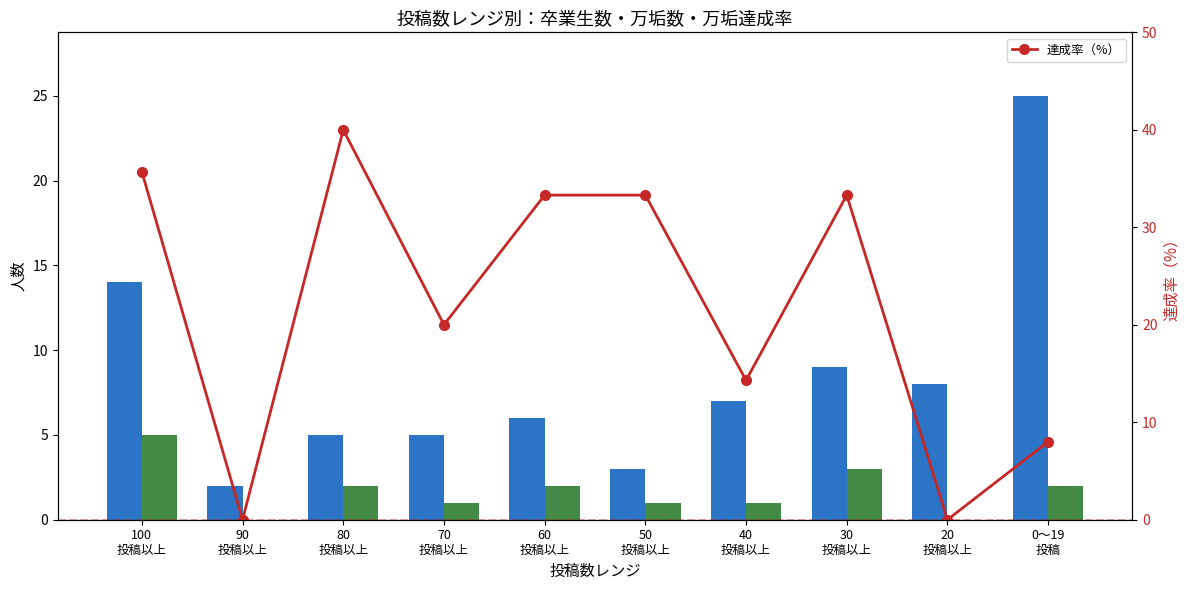

The matplotlib source for this figure: (Note: this script raises an exception after producing the figure.)
# -*- coding: utf-8 -*-
"""
卒業生投稿数レンジ別の万垢達成率テーブルを図で可視化する。
"""
import matplotlib.pyplot as plt
import matplotlib as mpl

mpl.rcParams["font.family"] = ["Hiragino Sans", "sans-serif"]

# 投稿数レンジ（左から多い順）
ranges = [
    "100\n投稿以上",
    "90\n投稿以上",
    "80\n投稿以上",
    "70\n投稿以上",
    "60\n投稿以上",
    "50\n投稿以上",
    "40\n投稿以上",
    "30\n投稿以上",
    "20\n投稿以上",
    "0〜19\n投稿",
]
x = range(len(ranges))

# 卒業生数・万垢数・達成率（%）
sotsugyosei = [14, 2, 5, 5, 6, 3, 7, 9, 8, 25]
manka = [5, 0, 2, 1, 2, 1, 1, 3, 0, 2]
tassei_rate = [35.7, 0.0, 40.0, 20.0, 33.3, 33.3, 14.3, 33.3, 0.0, 8.0]
zentai_wari = [29.4, 0.0, 11.8, 5.9, 11.8, 5.9, 5.9, 17.6, 0.0, 11.8]

fig, ax1 = plt.subplots(figsize=(12, 6))

w = 0.35
bars1 = ax1.bar([i - w / 2 for i in x], sotsugyosei, width=w, label="卒業生（人数）", color="#1565c0", alpha=0.9)
bars2 = ax1.bar([i + w / 2 for i in x], manka, width=w, label="万垢（人数）", color="#2e7d32", alpha=0.9)

ax1.set_ylabel("人数", fontsize=11)
ax1.set_ylim(0, max(sotsugyosei) * 1.15)
ax1.set_xticks(x)
ax1.set_xticklabels(ranges, fontsize=9)
ax1.set_xlabel("投稿数レンジ", fontsize=11)

# 達成率を右軸で折れ線
ax2 = ax1.twinx()
line = ax2.plot(
    x, tassei_rate, color="#c62828", marker="o", linewidth=2, markersize=7, label="達成率（%）"
)
ax2.set_ylabel("達成率（%）", color="#c62828", fontsize=11)
ax2.tick_params(axis="y", labelcolor="#c62828")
ax2.set_ylim(0, 50)
ax2.axhline(y=0, color="#c62828", linestyle="--", alpha=0.4)

# 凡例をまとめる
lns = list(bars1) + list(bars2) + line
lns = [a for a in lns if not a.get_label().startswith("_")]
labs = [l.get_label() for l in lns]
ax1.legend(lns, labs, loc="upper right", fontsize=9)

plt.title("投稿数レンジ別：卒業生数・万垢数・万垢達成率", fontsize=13)
plt.tight_layout()

out_path = __file__.replace(".py", ".png")
plt.savefig(out_path, dpi=150, bbox_inches="tight")
print(f"Saved: {out_path}")
plt.close()
